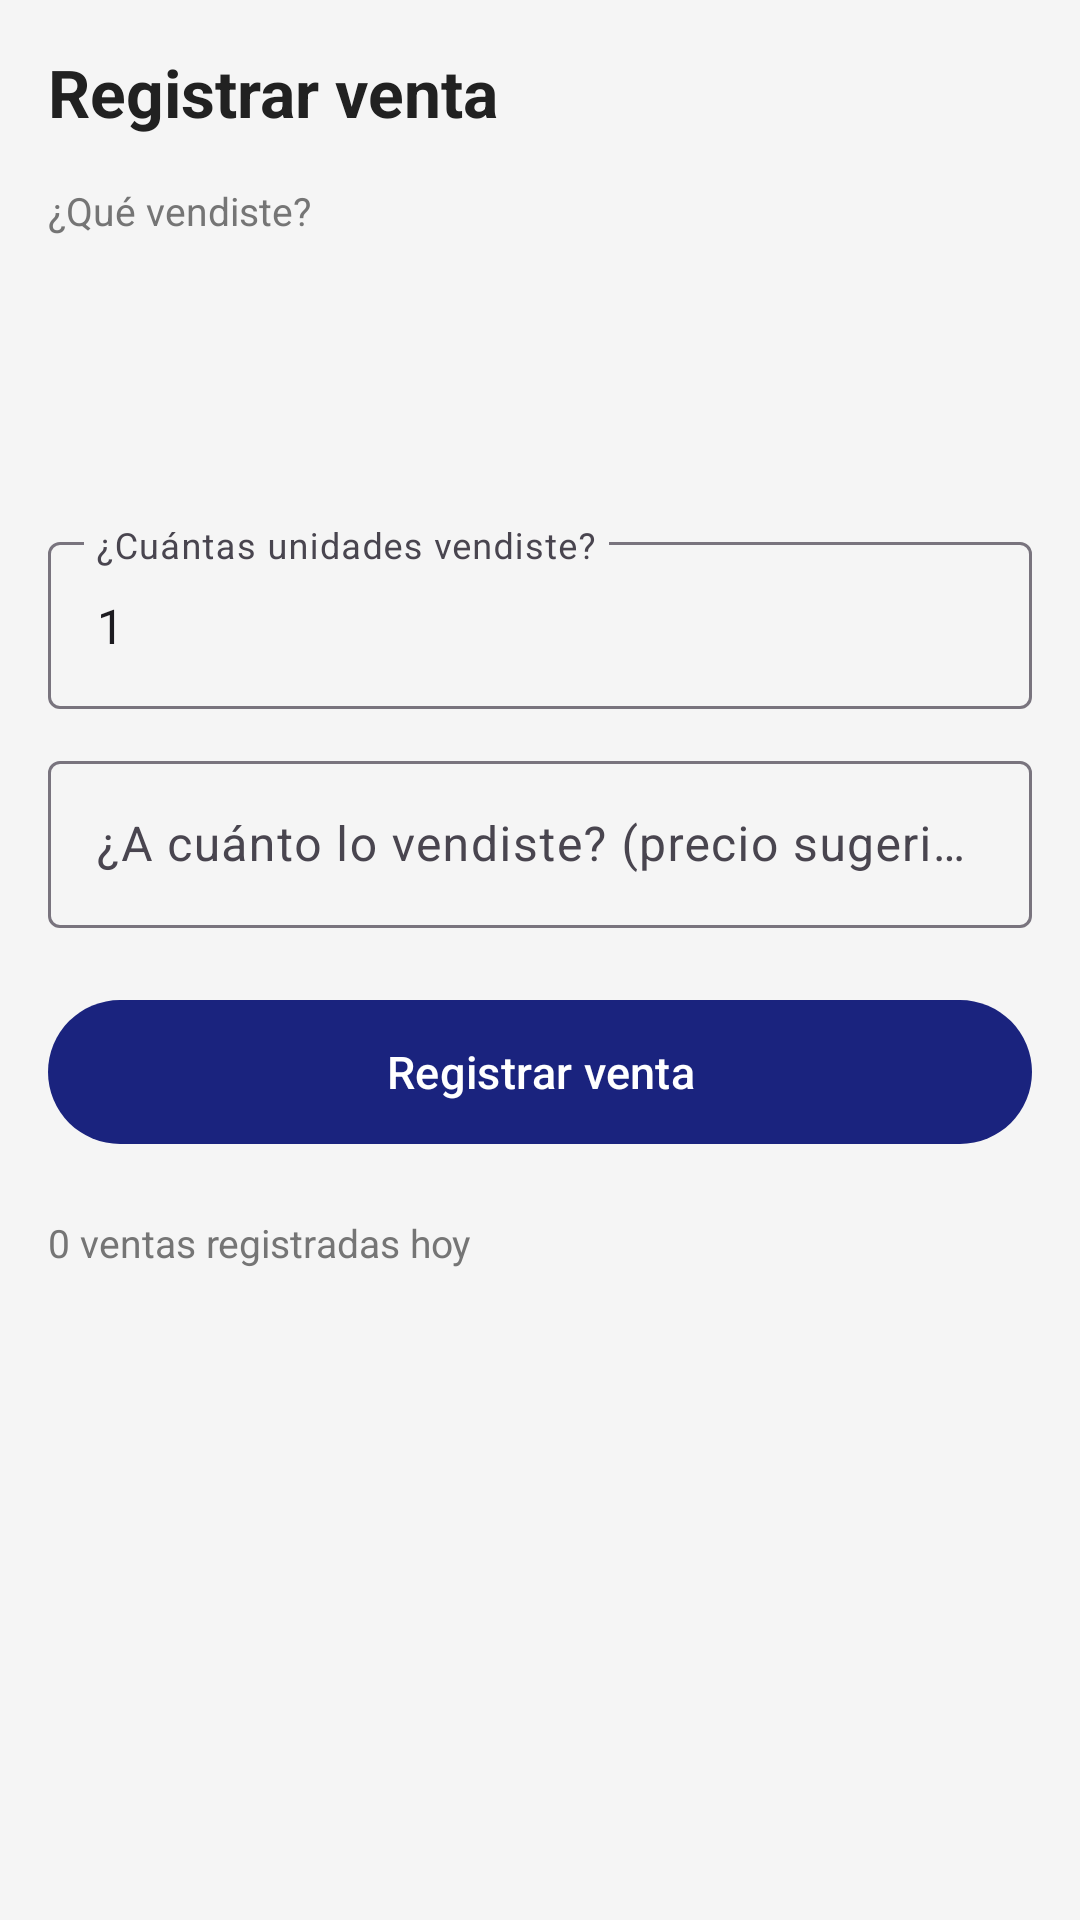

Produce the Android XML layout that renders to this screen, including the resource entries it uses.
<!-- AndroidManifest.xml: application theme Theme.ComandaFacil -->
<!-- res/layout/fragment_ventas.xml -->
<?xml version="1.0" encoding="utf-8"?>
<LinearLayout xmlns:android="http://schemas.android.com/apk/res/android"
    android:layout_width="match_parent"
    android:layout_height="match_parent"
    android:orientation="vertical"
    android:background="@color/fondo_app"
    android:padding="16dp">

    <TextView
        android:layout_width="wrap_content"
        android:layout_height="wrap_content"
        android:text="Registrar venta"
        android:textSize="22sp"
        android:textStyle="bold"
        android:textColor="@color/texto_principal"
        android:layout_marginBottom="16dp"/>

    
    <TextView
        android:id="@+id/tvAyudaProducto"
        android:layout_width="wrap_content"
        android:layout_height="wrap_content"
        android:text="¿Qué vendiste?"
        android:textColor="@color/texto_secundario"
        android:textSize="13sp"
        android:layout_marginBottom="4dp"/>

    <Spinner
        android:id="@+id/spinnerProducto"
        android:layout_width="match_parent"
        android:layout_height="56dp"
        android:background="@drawable/spinner_background"
        android:layout_marginBottom="8dp"/>

    <LinearLayout android:layout_width="match_parent" android:layout_height="wrap_content"
        android:orientation="horizontal" android:layout_marginBottom="12dp">
        <TextView android:id="@+id/tvCostoProducto"
            android:layout_width="0dp" android:layout_height="wrap_content"
            android:layout_weight="1" android:textSize="12sp"
            android:textColor="@color/texto_secundario"/>
        <TextView android:id="@+id/tvGananciaEstimada"
            android:layout_width="0dp" android:layout_height="wrap_content"
            android:layout_weight="1" android:textSize="12sp"
            android:textColor="@color/ganancia_positiva"
            android:gravity="end"/>
    </LinearLayout>

    
    <com.google.android.material.textfield.TextInputLayout
        android:layout_width="match_parent"
        android:layout_height="wrap_content"
        android:hint="¿Cuántas unidades vendiste?"
        android:layout_marginBottom="12dp">
        <com.google.android.material.textfield.TextInputEditText
            android:id="@+id/etCantidad"
            android:layout_width="match_parent"
            android:layout_height="wrap_content"
            android:inputType="numberDecimal"
            android:text="1"/>
    </com.google.android.material.textfield.TextInputLayout>

    
    <com.google.android.material.textfield.TextInputLayout
        android:layout_width="match_parent"
        android:layout_height="wrap_content"
        android:hint="¿A cuánto lo vendiste? (precio sugerido pre-llenado)"
        android:layout_marginBottom="20dp">
        <com.google.android.material.textfield.TextInputEditText
            android:id="@+id/etPrecioVenta"
            android:layout_width="match_parent"
            android:layout_height="wrap_content"
            android:inputType="numberDecimal"/>
    </com.google.android.material.textfield.TextInputLayout>

    
    <com.google.android.material.button.MaterialButton
        android:id="@+id/btnRegistrarVenta"
        android:layout_width="match_parent"
        android:layout_height="56dp"
        android:layout_marginBottom="20dp"
        android:text="Registrar venta"
        android:textSize="15sp" />

    <TextView
        android:id="@+id/tvConteoVentas"
        android:layout_width="wrap_content"
        android:layout_height="wrap_content"
        android:text="0 ventas registradas hoy"
        android:textSize="13sp"
        android:textColor="@color/texto_secundario"
        android:layout_marginBottom="8dp"/>

    <androidx.recyclerview.widget.RecyclerView
        android:id="@+id/rvVentasHoy"
        android:layout_width="match_parent"
        android:layout_height="0dp"
        android:layout_weight="1"/>

</LinearLayout>
<!-- resources referenced by this layout -->
<resources>
  <color name="fondo_app">#F5F5F5</color>
  <color name="ganancia_positiva">#2E7D32</color>
  <color name="texto_principal">#212121</color>
  <color name="texto_secundario">#757575</color>
  <style name="Theme.ComandaFacil" parent="Theme.Material3.DayNight.NoActionBar">
          <item name="colorPrimary">@color/colorPrimary</item>
          <item name="colorOnPrimary">@color/white</item>
          <item name="colorPrimaryVariant">@color/colorPrimaryVariant</item>
          <item name="colorSecondary">@color/colorSecondary</item>
          <item name="colorSecondaryVariant">@color/colorSecondaryVariant</item>
          <item name="android:colorBackground">@color/colorBackground</item>
          <item name="colorSurface">@color/colorSurface</item>
          <item name="android:statusBarColor">@color/colorPrimaryDark</item>
      </style>
  <color name="colorPrimary">#1a237e</color>
  <color name="white">#FFFFFF</color>
  <color name="colorPrimaryVariant">#283593</color>
  <color name="colorSecondary">#ff6f00</color>
  <color name="colorSecondaryVariant">#e65100</color>
  <color name="colorBackground">#FFFBFE</color>
  <color name="colorSurface">#FFFBFE</color>
  <color name="colorPrimaryDark">#000051</color>
</resources>
